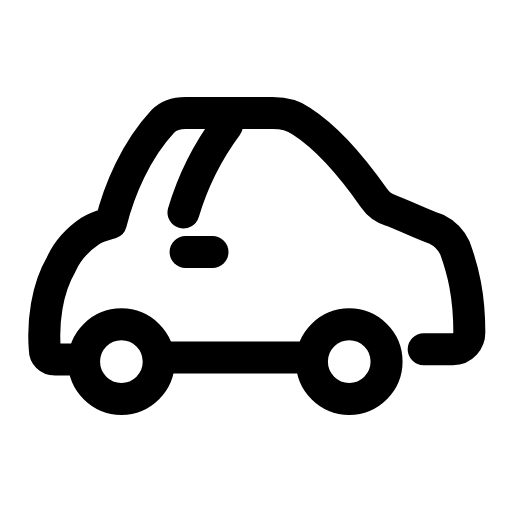
t = 0.00 s
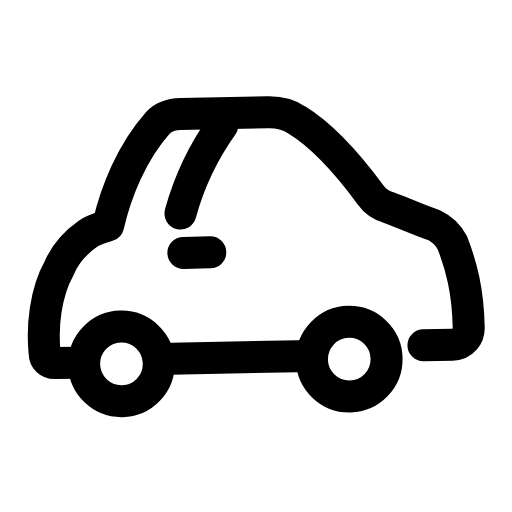
t = 0.26 s
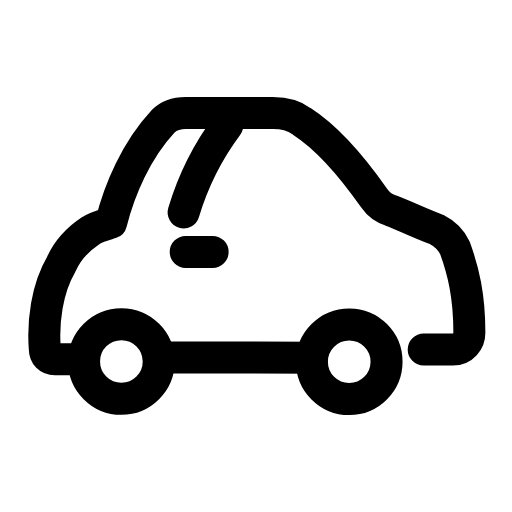
t = 0.55 s
t = 0.78 s: frame unchanged from t = 0.00 s, image omitted
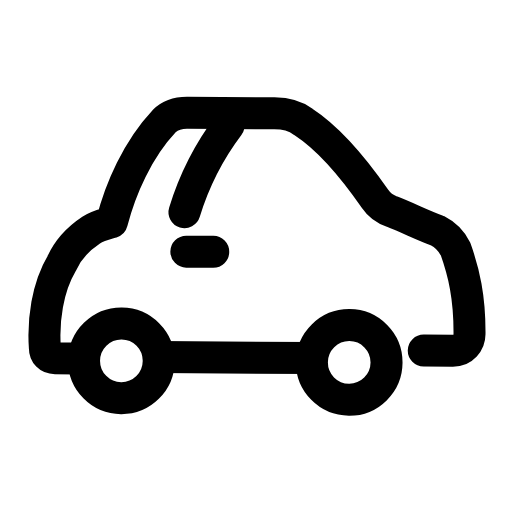
t = 1.08 s
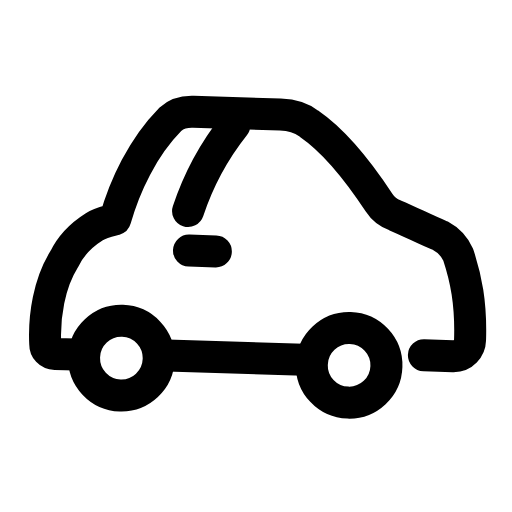
t = 1.33 s

The animated SVG that drew these frames (rendered in a browser with its animation timeline set to each time). Animation: 2 SMIL elements (animateTransform=2); one cycle of 1.60 s, repeats indefinitely.

<svg xmlns="http://www.w3.org/2000/svg" width="24" height="24" viewBox="0 0 24 24" fill="none"><g><animateTransform attributeName="transform" type="translate" values="0 0;-0.49 0;1.46 0;1.46 0;0 0;0 0;1.46 0;1.46 0;-0.49 0;0 0;0 0" keyTimes="0;0.081;0.189;0.306;0.45;0.6;0.696;0.774;0.846;0.9;1" dur="1.6s" repeatCount="indefinite" calcMode="spline" keySplines="0.16 1 0.3 1;0.16 1 0.3 1;0.16 1 0.3 1;0.16 1 0.3 1;0.16 1 0.3 1;0.16 1 0.3 1;0.16 1 0.3 1;0.16 1 0.3 1;0.16 1 0.3 1;0.16 1 0.3 1"/><animateTransform attributeName="transform" type="rotate" values="0 10.83 16.85;1.8 10.83 16.85;-1.2 10.83 16.85;0.4 10.83 16.85;0 10.83 16.85;0 10.83 16.85;0.4 10.83 16.85;-1.2 10.83 16.85;1.8 10.83 16.85;0 10.83 16.85;0 10.83 16.85" keyTimes="0;0.081;0.2025;0.306;0.45;0.6;0.696;0.765;0.846;0.9;1" dur="1.6s" repeatCount="indefinite" calcMode="spline" keySplines="0.16 1 0.3 1;0.16 1 0.3 1;0.16 1 0.3 1;0.16 1 0.3 1;0.16 1 0.3 1;0.16 1 0.3 1;0.16 1 0.3 1;0.16 1 0.3 1;0.16 1 0.3 1;0.16 1 0.3 1"/><path stroke="currentColor" stroke-width="1.5" stroke-linecap="round" stroke-linejoin="round" fill="none" d="M3.55 16.85L2.58 16.85C2.29 16.85 2.1 16.66 2.1 16.37C2 15.11 2.19 13.55 2.87 12.39C3.17 11.71 3.65 11.22 4.23 10.83C4.52 10.64 4.91 10.54 5.2 10.45C5.59 8.89 6.37 7.05 7.63 5.69C7.92 5.4 8.31 5.3 8.7 5.3L12.78 5.3C13.26 5.3 13.75 5.4 14.14 5.69C15.2 6.37 16.37 7.63 17.53 9.28C17.73 9.57 18.02 9.77 18.31 9.86C19.09 10.16 19.86 10.54 20.45 10.74C20.83 10.93 21.13 11.22 21.32 11.61C21.71 12.68 22 13.84 22 15.59C22 15.98 21.71 16.37 21.22 16.37L19.86 16.37"></path><circle stroke="currentColor" stroke-width="1.5" stroke-linecap="round" stroke-linejoin="round" fill="none" cx="5.69" cy="16.95" r="1.75"></circle><circle stroke="currentColor" stroke-width="1.5" stroke-linecap="round" stroke-linejoin="round" fill="none" cx="16.37" cy="16.95" r="1.75"></circle><line stroke="currentColor" stroke-width="1.5" stroke-linecap="round" stroke-linejoin="round" fill="none" x1="7.44" y1="16.76" x2="14.62" y2="16.76"></line><path stroke="currentColor" stroke-width="1.5" stroke-linecap="round" stroke-linejoin="round" fill="none" d="M8.6 9.96C9.09 8.31 9.77 7.05 10.64 5.88"></path><line stroke="currentColor" stroke-width="1.5" stroke-linecap="round" stroke-linejoin="round" fill="none" x1="8.7" y1="11.81" x2="9.96" y2="11.81"></line></g></svg>
